Run: headless pygame with SDL's dummy video driver; simulated clock (each Clock.tick advances the game by its frame time, no real sleeping); random seed 0; keys injected as events and as key.get_pressed() state; no mouse input.
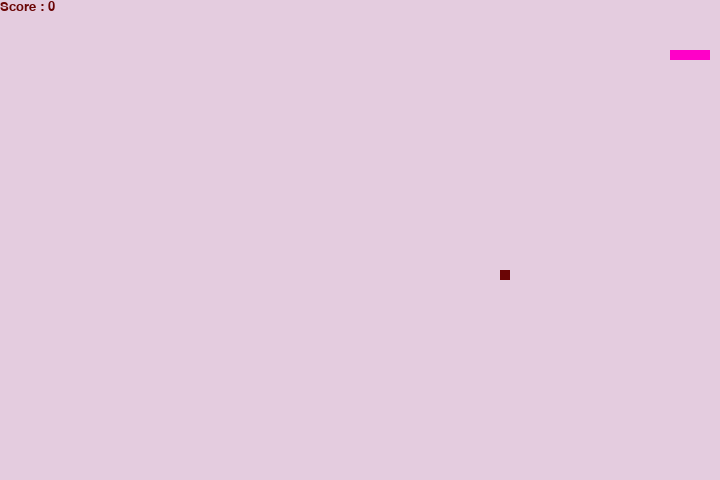
Frame 1 of 2 · flips 1–60 · no input
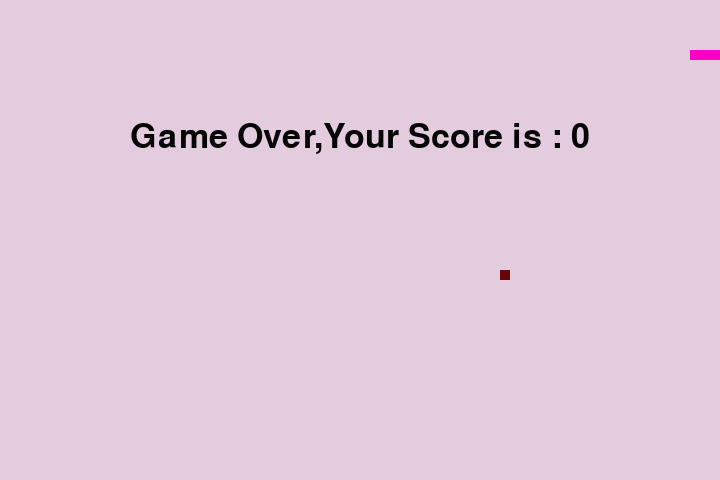
Frame 2 of 2 · flips 61–180 · tapped SPACE, RETURN · held RIGHT (→), D (game ended)

The pygame program that drew these frames:

# importing libraries
import pygame
import time
import random

from pygame import KEYDOWN, QUIT, K_ESCAPE

snake_speed = 25

# Window size
window_x = 720
window_y = 480

# defining colors
coral = pygame.Color(228, 204, 223)
red = pygame.Color(106, 5, 5)
black = pygame.Color(5, 5, 5)
pink = pygame.Color(255, 0, 200)
blue = pygame.Color(0, 0, 255)

# Initialising pygame
pygame.init()

# Initialise game window
pygame.display.set_caption('Snake Game By Lucshika Beedessy')
game_window = pygame.display.set_mode((window_x, window_y))

# FPS (frames per second) controller
fps = pygame.time.Clock()

# defining snake default position
snake_position = [100, 50]

# defining first 4 blocks of snake body
snake_body = [[100, 50],
              [90, 50],
              [80, 50],
              [70, 50]
              ]
# fruit position
fruit_position = [random.randrange(1, (window_x // 10)) * 10,
                  random.randrange(1, (window_y // 10)) * 10]

fruit_spawn = True

# setting default snake direction towards
# right
direction = 'right'
#changeDirection is for what will next direction snake and to take
changeDirection = direction

# initial score
score = 0


# displaying Score function
def show_score(choice, color, font, size):
    # creating font object score_font
    score_font = pygame.font.SysFont(font, size)

    # create the display surface object
    # score_surface
    score_surface = score_font.render('Score : ' + str(score), True, color)

    # create a rectangular object for the text
    # surface object
    score_rect = score_surface.get_rect()

    # displaying text
    game_window.blit(score_surface, score_rect)


# game over function
def game_over():
    # creating font object my_font
    my_font = pygame.font.SysFont('times new roman', 50)

    # creating a text surface on which text
    # will be drawn
    game_over_surface = my_font.render(
       "Game Over,Your Score is : " + str(score), True, black)

    # create a rectangular object for the text
    # surface object
    game_over_rect = game_over_surface.get_rect()

    # setting position of the text
    game_over_rect.midtop = (window_x / 2, window_y / 4)

    # blit will draw the text on screen
    game_window.blit(game_over_surface, game_over_rect)
    pygame.display.flip()

    # after 2 seconds we will quit the program
    time.sleep(2)

    # deactivating pygame library
    pygame.quit()

    # quit the program
    quit()


# Main Function
while True:

    #handling key events
    for event in pygame.event.get():
        if event.type == QUIT:
            pygame.quit()
        elif event.type == KEYDOWN:
            if event.key == pygame.K_UP:
                changeDirection = 'up'
            if event.key == pygame.K_DOWN:
                changeDirection = 'down'
            if event.key == pygame.K_LEFT:
                changeDirection = 'left'
            if event.key == pygame.K_RIGHT:
                changeDirection = 'right'
            if event.key == K_ESCAPE:
                pygame.event.post(pygame.event.Event(QUIT))

    # If two keys pressed simultaneously we don't want snake to move into two directions simultaneously
    if changeDirection == 'up' and direction != 'down':
        direction = 'up'
    if changeDirection == 'down' and direction != 'up':
        direction = 'down'
    if changeDirection == 'left' and direction != 'right':
        direction = 'left'
    if changeDirection == 'right' and direction != 'left':
        direction = 'right'

    # Moving the snake
    if direction == 'up':
        snake_position[1] -= 10
    if direction == 'down':
        snake_position[1] += 10
    if direction == 'left':
        snake_position[0] -= 10
    if direction == 'right':
        snake_position[0] += 10

    # Snake body growing mechanism
    # if fruits and snakes collide then scores
    # will be incremented by 10
    snake_body.insert(0, list(snake_position))
    if snake_position[0] == fruit_position[0] and snake_position[1] == fruit_position[1]:
        score += 10
        fruit_spawn = False
    else:
        snake_body.pop()

    if not fruit_spawn:
        fruit_position = [random.randrange(1, (window_x // 10)) * 10,
                          random.randrange(1, (window_y // 10)) * 10]

    fruit_spawn = True
    game_window.fill(coral)

    for pos in snake_body:
        pygame.draw.rect(game_window, pink,
                         pygame.Rect(pos[0], pos[1], 10, 10))
    pygame.draw.rect(game_window, red, pygame.Rect(
        fruit_position[0], fruit_position[1], 10, 10))

    # Game Over conditions
    if snake_position[0] < 0 or snake_position[0] > window_x - 10:
        game_over()
    if snake_position[1] < 0 or snake_position[1] > window_y - 10:
        game_over()

    # Touching the snake body
    for block in snake_body[1:]:
        if snake_position[0] == block[0] and snake_position[1] == block[1]:
            game_over()

    # displaying score continuously
    show_score(1, red, 'times new roman', 20)

    # Refresh game screen
    pygame.display.update()

    # Frame Per Second /Refresh Rate
    fps.tick(snake_speed)
